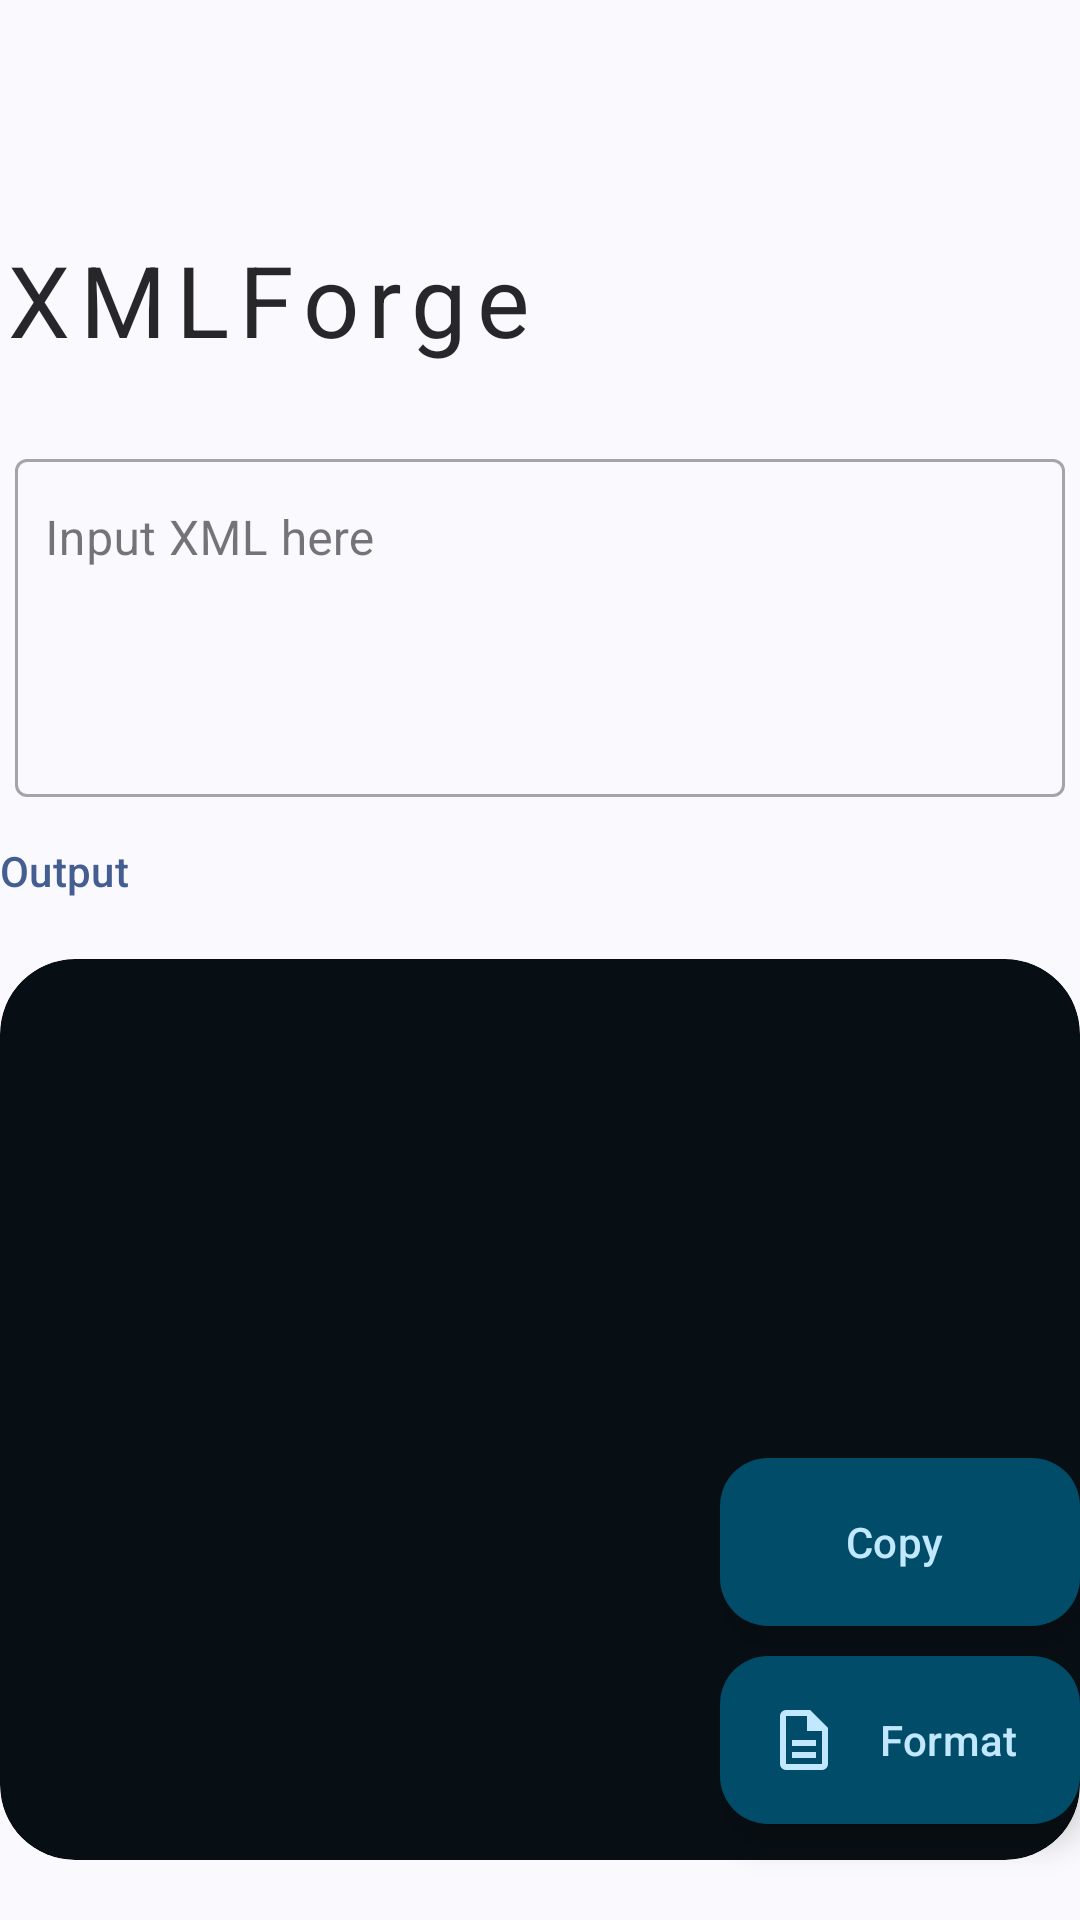

The Android layout XML behind this screen, and the referenced resources:
<!-- AndroidManifest.xml: application theme XMLForge.DynamicColors -->
<!-- res/layout/fragment_home.xml -->
<?xml version="1.0" encoding="UTF-8"?>

<androidx.constraintlayout.widget.ConstraintLayout
    xmlns:android="http://schemas.android.com/apk/res/android"
    xmlns:app="http://schemas.android.com/apk/res-auto"
    android:layout_width="match_parent"
    android:layout_height="match_parent"
    android:layout_marginHorizontal="25dp"
    android:background="?attr/colorSurface"
    android:clipChildren="false"
    android:clipToPadding="false"
    android:fitsSystemWindows="true">

    <com.google.android.material.textview.MaterialTextView
        android:id="@+id/app_name"
        android:layout_width="wrap_content"
        android:layout_height="wrap_content"
        android:layout_weight="1"
        android:text="@string/app_name"
        app:layout_constraintStart_toStartOf="parent"
        app:layout_constraintTop_toTopOf="@id/guidelineAppNameText"
        style="@style/ExpandedToolbarTitle" />

    <com.google.android.material.textfield.TextInputLayout
        android:id="@+id/inputLayout"
        android:layout_width="match_parent"
        android:layout_height="wrap_content"
        android:layout_marginVertical="20dp"
        android:padding="5dp"
        app:endIconDrawable="@drawable/ic_cross"
        app:endIconMode="custom"
        app:endIconTint="?attr/colorPrimary"
        app:layout_constraintEnd_toEndOf="parent"
        app:layout_constraintStart_toStartOf="parent"
        app:layout_constraintTop_toBottomOf="@id/app_name"
        style="@style/Widget.MaterialComponents.TextInputLayout.OutlinedBox">

        <com.google.android.material.textfield.TextInputEditText
            android:id="@+id/inputXml"
            android:layout_width="match_parent"
            android:layout_height="wrap_content"
            android:paddingHorizontal="10dp"
            android:cursorVisible="true"
            android:gravity="top|start"
            android:hint="@string/input_xml_here"
            android:imeOptions="actionNone"
            android:inputType="textMultiLine"
            android:maxLines="10"
            android:minLines="4"
            android:overScrollMode="always"
            android:scrollbarStyle="insideInset"
            android:scrollbars="vertical" />
    </com.google.android.material.textfield.TextInputLayout>

    <com.google.android.material.textview.MaterialTextView
        android:id="@+id/outputTitle"
        android:layout_width="match_parent"
        android:layout_height="wrap_content"
        android:layout_marginVertical="10dp"
        android:text="@string/output"
        android:textIsSelectable="true"
        app:layout_constraintStart_toStartOf="parent"
        app:layout_constraintTop_toBottomOf="@id/inputLayout"
        style="@style/ItemSubTitle" />

    <com.google.android.material.card.MaterialCardView
        android:layout_width="match_parent"
        android:layout_height="0dp"
        android:layout_marginVertical="20dp"
        app:cardBackgroundColor="?attr/colorSurfaceContainerLowest"
        app:cardCornerRadius="25dp"
        app:layout_constraintBottom_toBottomOf="parent"
        app:layout_constraintEnd_toEndOf="parent"
        app:layout_constraintStart_toStartOf="parent"
        app:layout_constraintTop_toBottomOf="@id/outputTitle"
        app:strokeWidth="0dp">


        <com.google.android.material.textview.MaterialTextView
            android:id="@+id/outputXml"
            android:layout_width="match_parent"
            android:layout_height="match_parent"
            android:padding="8dp"
            android:gravity="top"
            android:textIsSelectable="true"
            style="@style/ItemDescription" />

    </com.google.android.material.card.MaterialCardView>

    <com.google.android.material.floatingactionbutton.ExtendedFloatingActionButton
        android:id="@+id/copyButton"
        android:layout_width="wrap_content"
        android:layout_height="wrap_content"
        android:layout_marginBottom="10dp"
        android:text="@string/copy"
        app:icon="@drawable/ic_copy"
        app:layout_constraintBottom_toTopOf="@id/formatButton"
        app:layout_constraintEnd_toEndOf="parent" />
    <com.google.android.material.floatingactionbutton.ExtendedFloatingActionButton
        android:id="@+id/formatButton"
        android:layout_width="wrap_content"
        android:layout_height="wrap_content"
        android:text="@string/format"
        app:icon="@drawable/ic_format"
        app:layout_constraintBottom_toBottomOf="@id/guidelineBottom"
        app:layout_constraintEnd_toEndOf="parent" />

    <androidx.constraintlayout.widget.Guideline
        android:id="@+id/guidelineAppNameText"
        android:layout_width="wrap_content"
        android:layout_height="wrap_content"
        android:orientation="horizontal"
        app:layout_constraintGuide_percent="0.12" />

    <androidx.constraintlayout.widget.Guideline
        android:id="@+id/guidelineOutputLayout"
        android:layout_width="wrap_content"
        android:layout_height="wrap_content"
        android:orientation="horizontal"
        app:layout_constraintGuide_percent="0.24" />

    <androidx.constraintlayout.widget.Guideline
        android:id="@+id/guidelineBottom"
        android:layout_width="wrap_content"
        android:layout_height="wrap_content"
        android:orientation="horizontal"
        app:layout_constraintGuide_percent="0.95" />
</androidx.constraintlayout.widget.ConstraintLayout>
<!-- resources referenced by this layout -->
<resources>
  <!-- drawable ic_format (drawable) -->
  <vector xmlns:android="http://schemas.android.com/apk/res/android" android:width="24dp" android:height="24dp" android:viewportWidth="960" android:viewportHeight="960" android:tint="?attr/colorControlNormal">
  <path android:fillColor="@android:color/white" android:pathData="M320,720L640,720L640,640L320,640L320,720ZM320,560L640,560L640,480L320,480L320,560ZM240,880Q207,880 183.5,856.5Q160,833 160,800L160,160Q160,127 183.5,103.5Q207,80 240,80L560,80L800,320L800,800Q800,833 776.5,856.5Q753,880 720,880L240,880ZM520,360L520,160L240,160Q240,160 240,160Q240,160 240,160L240,800Q240,800 240,800Q240,800 240,800L720,800Q720,800 720,800Q720,800 720,800L720,360L520,360ZM240,160L240,160L240,360L240,360L240,160L240,360L240,360L240,800Q240,800 240,800Q240,800 240,800L240,800Q240,800 240,800Q240,800 240,800L240,160Q240,160 240,160Q240,160 240,160Z"/>
  </vector>
  <string name="app_name">XMLForge</string>
  <string name="copy">Copy</string>
  <string name="format">Format</string>
  <string name="input_xml_here">Input XML here</string>
  <string name="output">Output</string>
  <style name="ExpandedToolbarTitle" parent="XMLForge.DynamicColors">
          <item name="android:textSize">33.0sp</item>
          <item name="android:gravity">start|center</item>
          <item name="android:layout_gravity">start|center</item>
          <item name="android:padding">1.0dip</item>
          <item name="android:letterSpacing">0.1</item>
          <item name="android:alpha">0.95</item>
      </style>
  <style name="ItemDescription" parent="XMLForge.DynamicColors">
          <item name="android:textAppearance">?attr/textAppearanceBodySmall</item>
          <item name="android:alpha">0.9</item>
      </style>
  <style name="ItemSubTitle" parent="XMLForge.DynamicColors">
          <item name="android:textColor">?attr/colorPrimary</item>
          <item name="android:textAppearance">?attr/textAppearanceLabelLarge</item>
      </style>
  <style name="XMLForge.DynamicColors" parent="Theme.Material3.DynamicColors.DayNight.NoActionBar" tools:ignore="PrivateResource">
          <item name="windowNoTitle">true</item>
          <item name="android:navigationBarColor">@android:color/transparent</item>
          <item name="android:windowActivityTransitions">true</item>
          <item name="colorSurface">@color/m3_ref_palette_dynamic_neutral_variant6</item>
          <item name="colorSurfaceContainerLowest">@color/m3_ref_palette_dynamic_neutral_variant4</item>
          <item name="colorSurfaceContainerHigh">@color/m3_ref_palette_dynamic_neutral12</item>
          <item name="colorSurfaceContainer">@color/m3_ref_palette_dynamic_neutral10</item>
          <item name="colorPrimaryContainer">@color/m3_ref_palette_dynamic_primary30</item>
          <item name="colorOnPrimaryContainer">@color/m3_ref_palette_dynamic_primary90</item>
          <item name="colorTertiaryContainer">@color/m3_ref_palette_dynamic_tertiary30</item>
          <item name="colorOnTertiaryContainer">@color/m3_ref_palette_dynamic_tertiary90</item>
  
      </style>
</resources>
